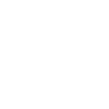
t = 0.00 s
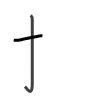
t = 1.75 s
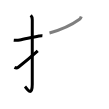
t = 3.50 s
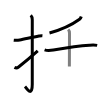
t = 5.50 s
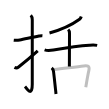
t = 7.25 s
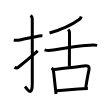
t = 9.00 s

The animated SVG that drew these frames (rendered in a browser with its animation timeline set to each time). Animation: 9 SMIL elements (animate=9); one cycle of 9.00 s.

<svg width="109px" height="109px" viewBox="0 0 px 109px" xmlns="http://www.w3.org/2000/svg" xmlns:xlink="http://www.w3.org/1999/xlink" xml:space="preserve" version="1.1"  baseProfile="full">
<path d="M13.75,40.17c2.04,0.24,3.92,0.22,6-0.14c4.91-0.84,12.36-2.82,19.25-4.01c1.13-0.19,2.12-0.39,3.41-0.27" style="fill:none;stroke:black;stroke-width:3;opacity:0">
  <animate attributeType="CSS" attributeName="opacity" from="0" to="1" begin="0s" dur="1s" repeatCount="Indefinite" fill="freeze" />
</path>
<path d="M30.77,15.25c1.05,1.05,1.51,2.5,1.51,4.52c0,15.23-0.01,52.71-0.01,64.15c0,14.25-5.82,4.03-7.27,2.5" style="fill:none;stroke:black;stroke-width:3;opacity:0">
  <animate attributeType="CSS" attributeName="opacity" from="0" to="1" begin="1s" dur="1s" repeatCount="Indefinite" fill="freeze" />
</path>
<path d="M14.46,67.38c1.41,0.75,2.96,0.55,4.11-0.35c3.55-2.78,12.56-10.21,19.17-16.11" style="fill:none;stroke:black;stroke-width:3;opacity:0">
  <animate attributeType="CSS" attributeName="opacity" from="0" to="1" begin="2s" dur="1s" repeatCount="Indefinite" fill="freeze" />
</path>
<path d="M81.25,16.5c-0.38,1.38-0.62,2-1.71,2.79C75.36,22.33,66.76,28.28,49.5,33" style="fill:none;stroke:black;stroke-width:3;opacity:0">
  <animate attributeType="CSS" attributeName="opacity" from="0" to="1" begin="3s" dur="1s" repeatCount="Indefinite" fill="freeze" />
</path>
<path d="M44.58,49.91c2.45,0.82,6.29,0.56,8.8,0.13c10.31-1.79,25.16-4.16,36-4.83c2.6-0.16,5.22-0.36,7.79,0.16" style="fill:none;stroke:black;stroke-width:3;opacity:0">
  <animate attributeType="CSS" attributeName="opacity" from="0" to="1" begin="4s" dur="1s" repeatCount="Indefinite" fill="freeze" />
</path>
<path d="M68.17,29.5c0.92,0.92,1.33,2,1.33,3.64c0,6.11-0.12,26.6-0.12,33.36" style="fill:none;stroke:black;stroke-width:3;opacity:0">
  <animate attributeType="CSS" attributeName="opacity" from="0" to="1" begin="5s" dur="1s" repeatCount="Indefinite" fill="freeze" />
</path>
<path d="M51.75,67.83c1.15,0.98,1.59,2.1,1.8,3.79c0.7,5.89,1.01,9.04,1.83,16.51c0.23,2.11,0.38,3.25,0.62,5.88" style="fill:none;stroke:black;stroke-width:3;opacity:0">
  <animate attributeType="CSS" attributeName="opacity" from="0" to="1" begin="6s" dur="1s" repeatCount="Indefinite" fill="freeze" />
</path>
<path d="M54.12,69.56c9.86-1.15,22.35-2.86,29.63-3.65c3.99-0.43,6.14,0.03,5.13,4.48c-1.25,5.48-1.87,9.35-3.09,16.85" style="fill:none;stroke:black;stroke-width:3;opacity:0">
  <animate attributeType="CSS" attributeName="opacity" from="0" to="1" begin="7s" dur="1s" repeatCount="Indefinite" fill="freeze" />
</path>
<path d="M56.76,90.82c6.29-0.52,16.35-1.35,25.73-2.17c1.78-0.15,3.38-0.28,5.39-0.21" style="fill:none;stroke:black;stroke-width:3;opacity:0">
  <animate attributeType="CSS" attributeName="opacity" from="0" to="1" begin="8s" dur="1s" repeatCount="Indefinite" fill="freeze" />
</path>
</svg>
